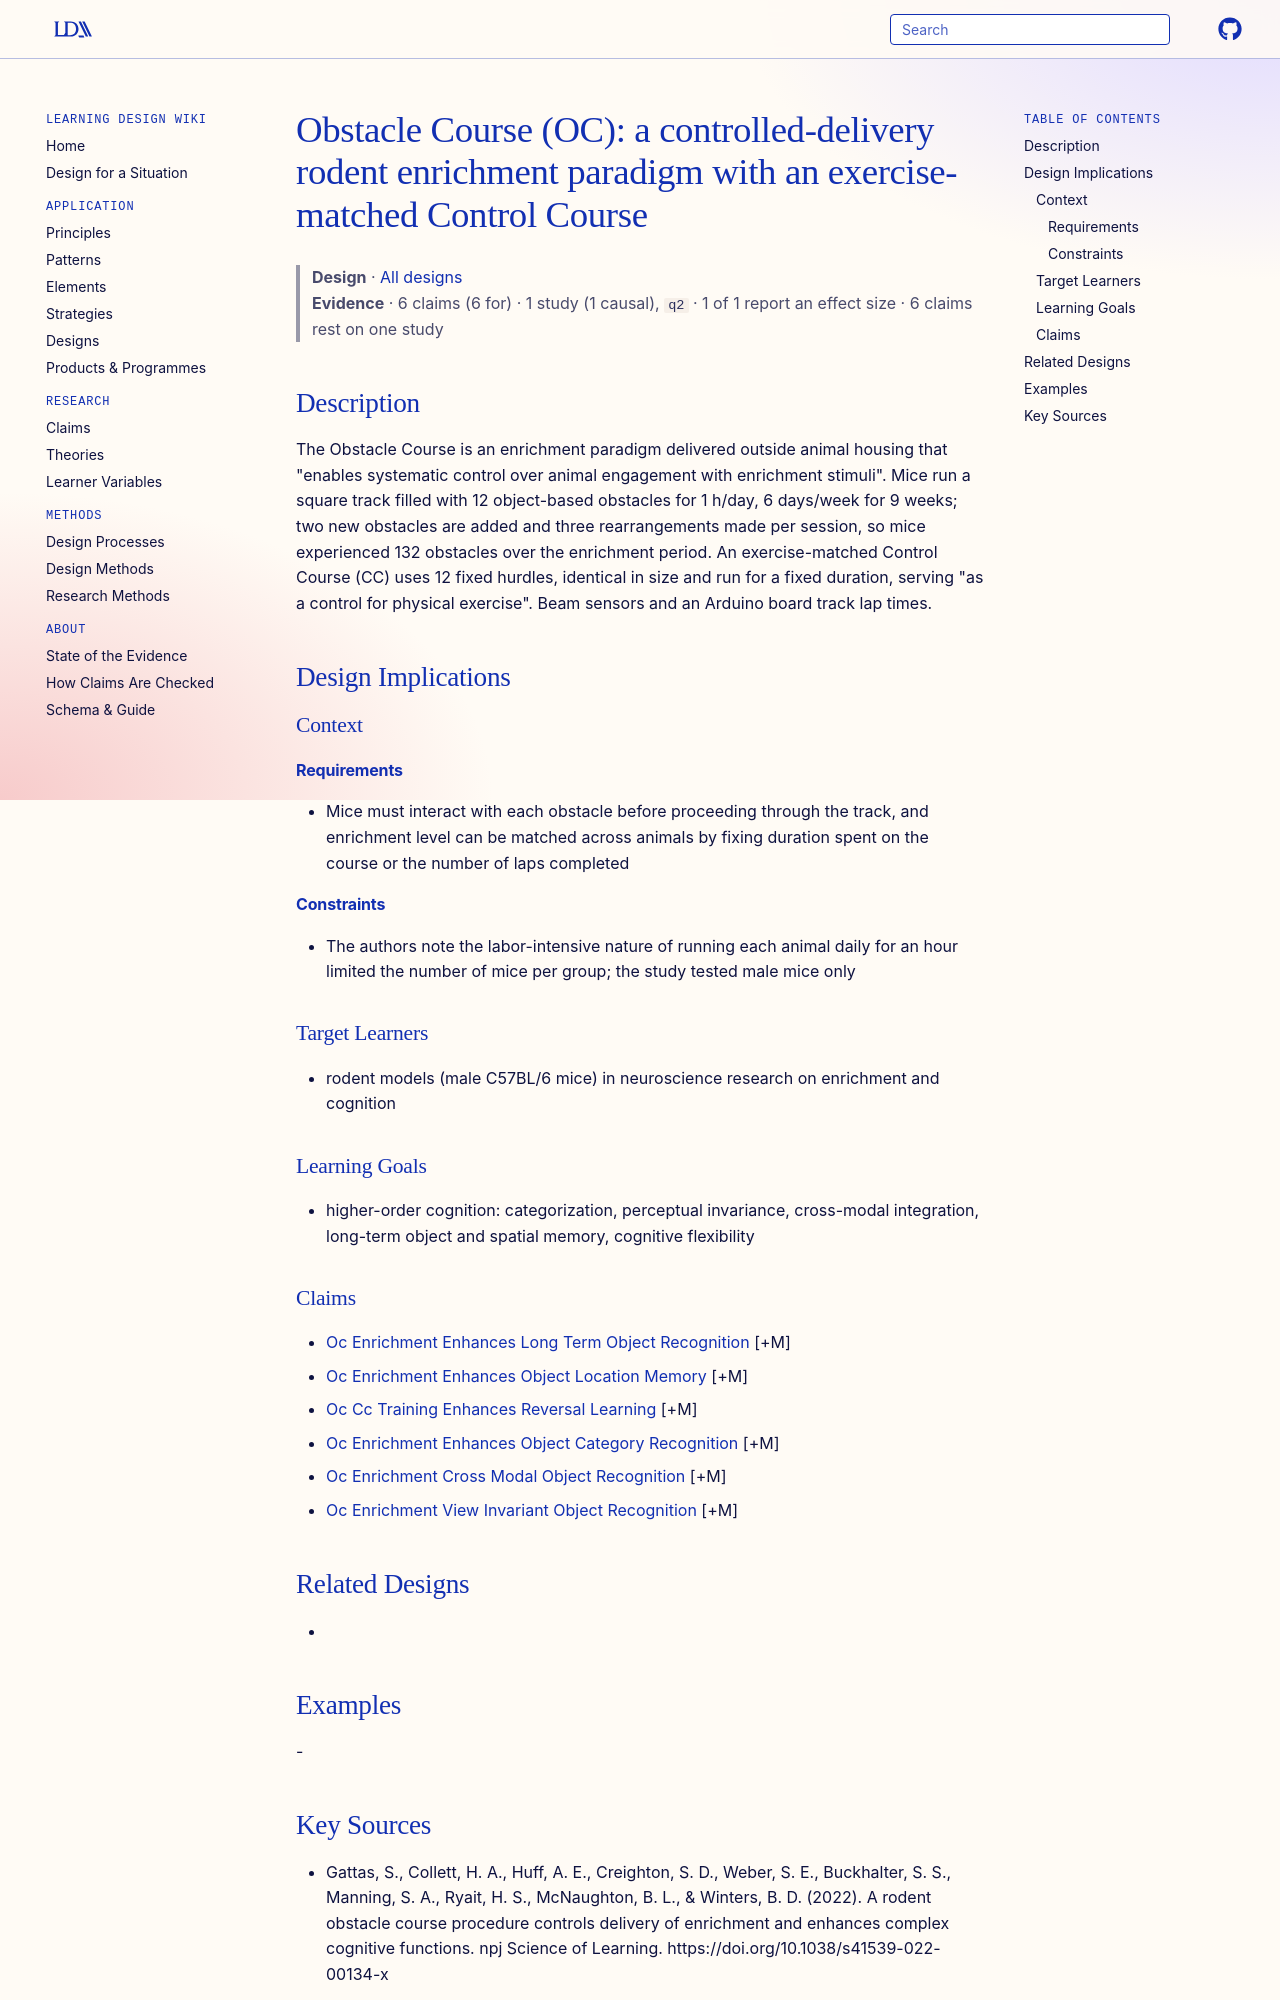

repository: Learning-Design-Alliance/learning-wiki · page: designs/obstacle-course-enrichment-paradigm/index.html · generator: mkdocs

---
type: design
id: obstacle-course-enrichment-paradigm
title: "Obstacle Course (OC): a controlled-delivery rodent enrichment paradigm with an exercise-matched Control Course"
description: "The Obstacle Course is an enrichment paradigm delivered outside animal housing that \"enables systematic control over animal engagement with enrichment stimuli\"."
status: review
generated:
  by: "process:settle-candidates"
  at: 2026-10-26
sources:
  - id: gattas-2022
    resource: "https://doi.org/10.1038/s41539-022-00134-x"
    title: "Gattas, S., Collett, H. A., Huff, A. E., Creighton, S. D., Weber, S. E., Buckhalter, S. S., Manning, S. A., Ryait, H. S., McNaughton, B. L., & Winters, B. D. (2022). A rodent obstacle course procedure controls delivery of enrichment and enhances complex cognitive functions. npj Science of Learning. https://doi.org/10.1038/s41539-022-00134-x"
    author: "Gattas, S., Collett, H. A., Huff, A. E., Creighton, S. D., Weber, S. E., Buckhalter, S. S., Manning, S. A., Ryait, H. S., McNaughton, B. L., & Winters, B. D"
---

# Obstacle Course (OC): a controlled-delivery rodent enrichment paradigm with an exercise-matched Control Course

> **Design** · [All designs](index.md)
> **Evidence** · 6 claims (6 for) · 1 study (1 causal), `q2` · 1 of 1 report an effect size · 6 claims rest on one study

## Description
The Obstacle Course is an enrichment paradigm delivered outside animal housing that "enables systematic control over animal engagement with enrichment stimuli". Mice run a square track filled with 12 object-based obstacles for 1 h/day, 6 days/week for 9 weeks; two new obstacles are added and three rearrangements made per session, so mice experienced 132 obstacles over the enrichment period. An exercise-matched Control Course (CC) uses 12 fixed hurdles, identical in size and run for a fixed duration, serving "as a control for physical exercise". Beam sensors and an Arduino board track lap times.

## Design Implications

### Context
#### Requirements
- Mice must interact with each obstacle before proceeding through the track, and enrichment level can be matched across animals by fixing duration spent on the course or the number of laps completed
#### Constraints
- The authors note the labor-intensive nature of running each animal daily for an hour limited the number of mice per group; the study tested male mice only

### Target Learners
- rodent models (male C57BL/6 mice) in neuroscience research on enrichment and cognition

### Learning Goals
- higher-order cognition: categorization, perceptual invariance, cross-modal integration, long-term object and spatial memory, cognitive flexibility

### Claims
- [Oc Enrichment Enhances Long Term Object Recognition](../claims/oc-enrichment-enhances-long-term-object-recognition.md) [+M]
- [Oc Enrichment Enhances Object Location Memory](../claims/oc-enrichment-enhances-object-location-memory.md) [+M]
- [Oc Cc Training Enhances Reversal Learning](../claims/oc-cc-training-enhances-reversal-learning.md) [+M]
- [Oc Enrichment Enhances Object Category Recognition](../claims/oc-enrichment-enhances-object-category-recognition.md) [+M]
- [Oc Enrichment Cross Modal Object Recognition](../claims/oc-enrichment-cross-modal-object-recognition.md) [+M]
- [Oc Enrichment View Invariant Object Recognition](../claims/oc-enrichment-view-invariant-object-recognition.md) [+M]

## Related Designs
- 

## Examples
-
